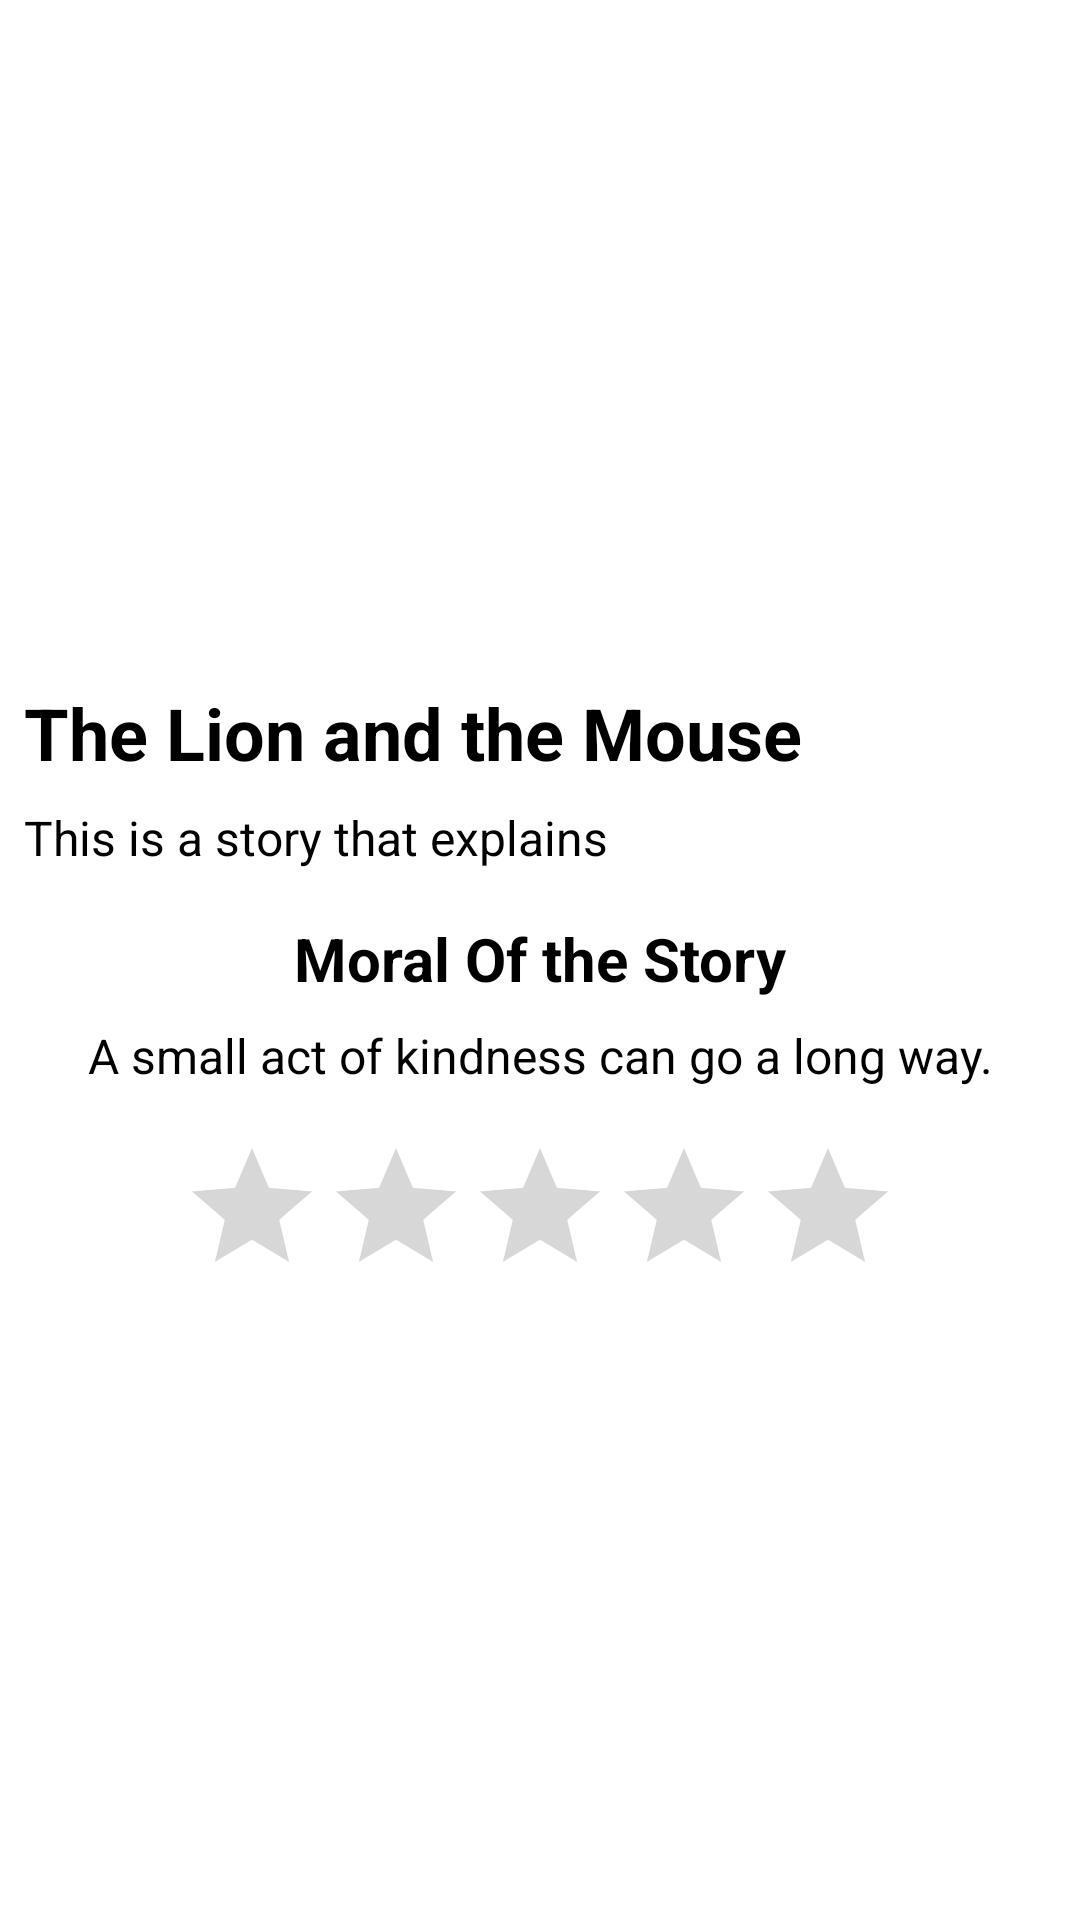

Write the Android layout XML for this screen, with the resource values it uses.
<!-- AndroidManifest.xml: application theme Theme.MyEbook -->
<!-- res/layout/activity_story_details.xml -->
<?xml version="1.0" encoding="utf-8"?>
<ScrollView xmlns:android="http://schemas.android.com/apk/res/android"
    xmlns:app="http://schemas.android.com/apk/res-auto"
    xmlns:tools="http://schemas.android.com/tools"
    android:layout_width="match_parent"
    android:layout_height="match_parent"
    tools:context=".StoryDetails"

    >

    <androidx.constraintlayout.widget.ConstraintLayout
        android:layout_width="match_parent"
        android:layout_height="wrap_content"
        >
    <ImageView
        android:id="@+id/storyThumbnail"
        android:layout_width="0dp"
        android:layout_height="220dp"
        android:scaleType="centerCrop"
        app:layout_constraintEnd_toEndOf="parent"
        app:layout_constraintStart_toStartOf="parent"
        app:layout_constraintTop_toTopOf="parent"
        app:srcCompat="@drawable/lion_and_mouse"
        />

    <TextView
        android:id="@+id/storyTitle"
        android:layout_width="wrap_content"
        android:layout_height="wrap_content"
        android:layout_marginTop="8dp"
        android:text="The Lion and the Mouse"
        app:layout_constraintEnd_toEndOf="@+id/storyThumbnail"
        app:layout_constraintHorizontal_bias="0.0"
        app:layout_constraintStart_toStartOf="@+id/storyThumbnail"
        app:layout_constraintTop_toBottomOf="@+id/storyThumbnail"
        android:textColor="@color/text_color"
        android:textSize="24dp"
        android:textStyle="bold"
        android:paddingLeft="8dp"
        android:paddingRight="8dp"/>

    <TextView
        android:id="@+id/storyDescription"
        android:layout_width="wrap_content"
        android:layout_height="wrap_content"
        android:layout_marginTop="8dp"
        android:textColor="@color/text_color"
        android:textSize="16sp"
        android:lineHeight="23sp"
        android:text="This is a story that explains"
        app:layout_constraintStart_toStartOf="parent"
        app:layout_constraintTop_toBottomOf="@+id/storyTitle"
        android:paddingLeft="8dp"
        android:paddingRight="8dp"/>

    <TextView
        android:id="@+id/moralOfTheStory"
        android:layout_width="wrap_content"
        android:layout_height="wrap_content"
        android:layout_marginTop="16dp"
        android:textSize="20sp"
        android:textStyle="bold"
        android:textColor="@color/text_color"
        android:text="Moral Of the Story"
        app:layout_constraintEnd_toEndOf="parent"
        app:layout_constraintStart_toStartOf="parent"
        app:layout_constraintTop_toBottomOf="@+id/storyDescription"
        android:paddingLeft="8dp"
        android:paddingRight="8dp"/>

    <TextView
        android:id="@+id/storyMoral"
        android:layout_width="wrap_content"
        android:layout_height="wrap_content"
        android:layout_marginTop="8dp"
        android:textSize="16sp"
        android:textColor="@color/text_color"
        android:textAlignment="center"
        android:text="A small act of kindness can go a long way."
        app:layout_constraintEnd_toEndOf="parent"
        app:layout_constraintStart_toStartOf="parent"
        app:layout_constraintTop_toBottomOf="@+id/moralOfTheStory"
        android:paddingLeft="8dp"
        android:paddingRight="8dp"/>

        <RatingBar
            android:id="@+id/ratingBar"
            android:layout_width="wrap_content"
            android:layout_height="wrap_content"
            android:layout_marginTop="16dp"
            app:layout_constraintEnd_toEndOf="parent"
            app:layout_constraintStart_toStartOf="parent"
            android:stepSize="1"
            android:numStars="5"
            android:progressTint="@color/color_accent"
            app:layout_constraintTop_toBottomOf="@+id/storyMoral"
            android:paddingLeft="0dp"
            android:paddingRight="0dp"/>

    </androidx.constraintlayout.widget.ConstraintLayout>

</ScrollView>
<!-- resources referenced by this layout -->
<resources>
  <color name="color_accent">#1DDE7D</color>
  <color name="text_color">#000000</color>
  <style name="Theme.MyEbook" parent="Theme.MaterialComponents.Light.NoActionBar">
          
          <item name="colorPrimary">@color/light_color</item>
          <item name="colorPrimaryVariant">@color/light_color</item>
          <item name="colorOnPrimary">@color/white</item>
          
          <item name="colorSecondary">@color/teal_200</item>
          <item name="colorSecondaryVariant">@color/teal_700</item>
          <item name="colorOnSecondary">@color/black</item>
          
          <item name="android:statusBarColor" tools:targetApi="l">?attr/colorPrimaryVariant</item>
          
          <item name="android:windowLightStatusBar">true</item>
  
      </style>
  <color name="light_color">#FFFFFF</color>
  <color name="white">#FFFFFFFF</color>
  <color name="teal_200">#FF03DAC5</color>
  <color name="teal_700">#FF018786</color>
  <color name="black">#FF000000</color>
</resources>
